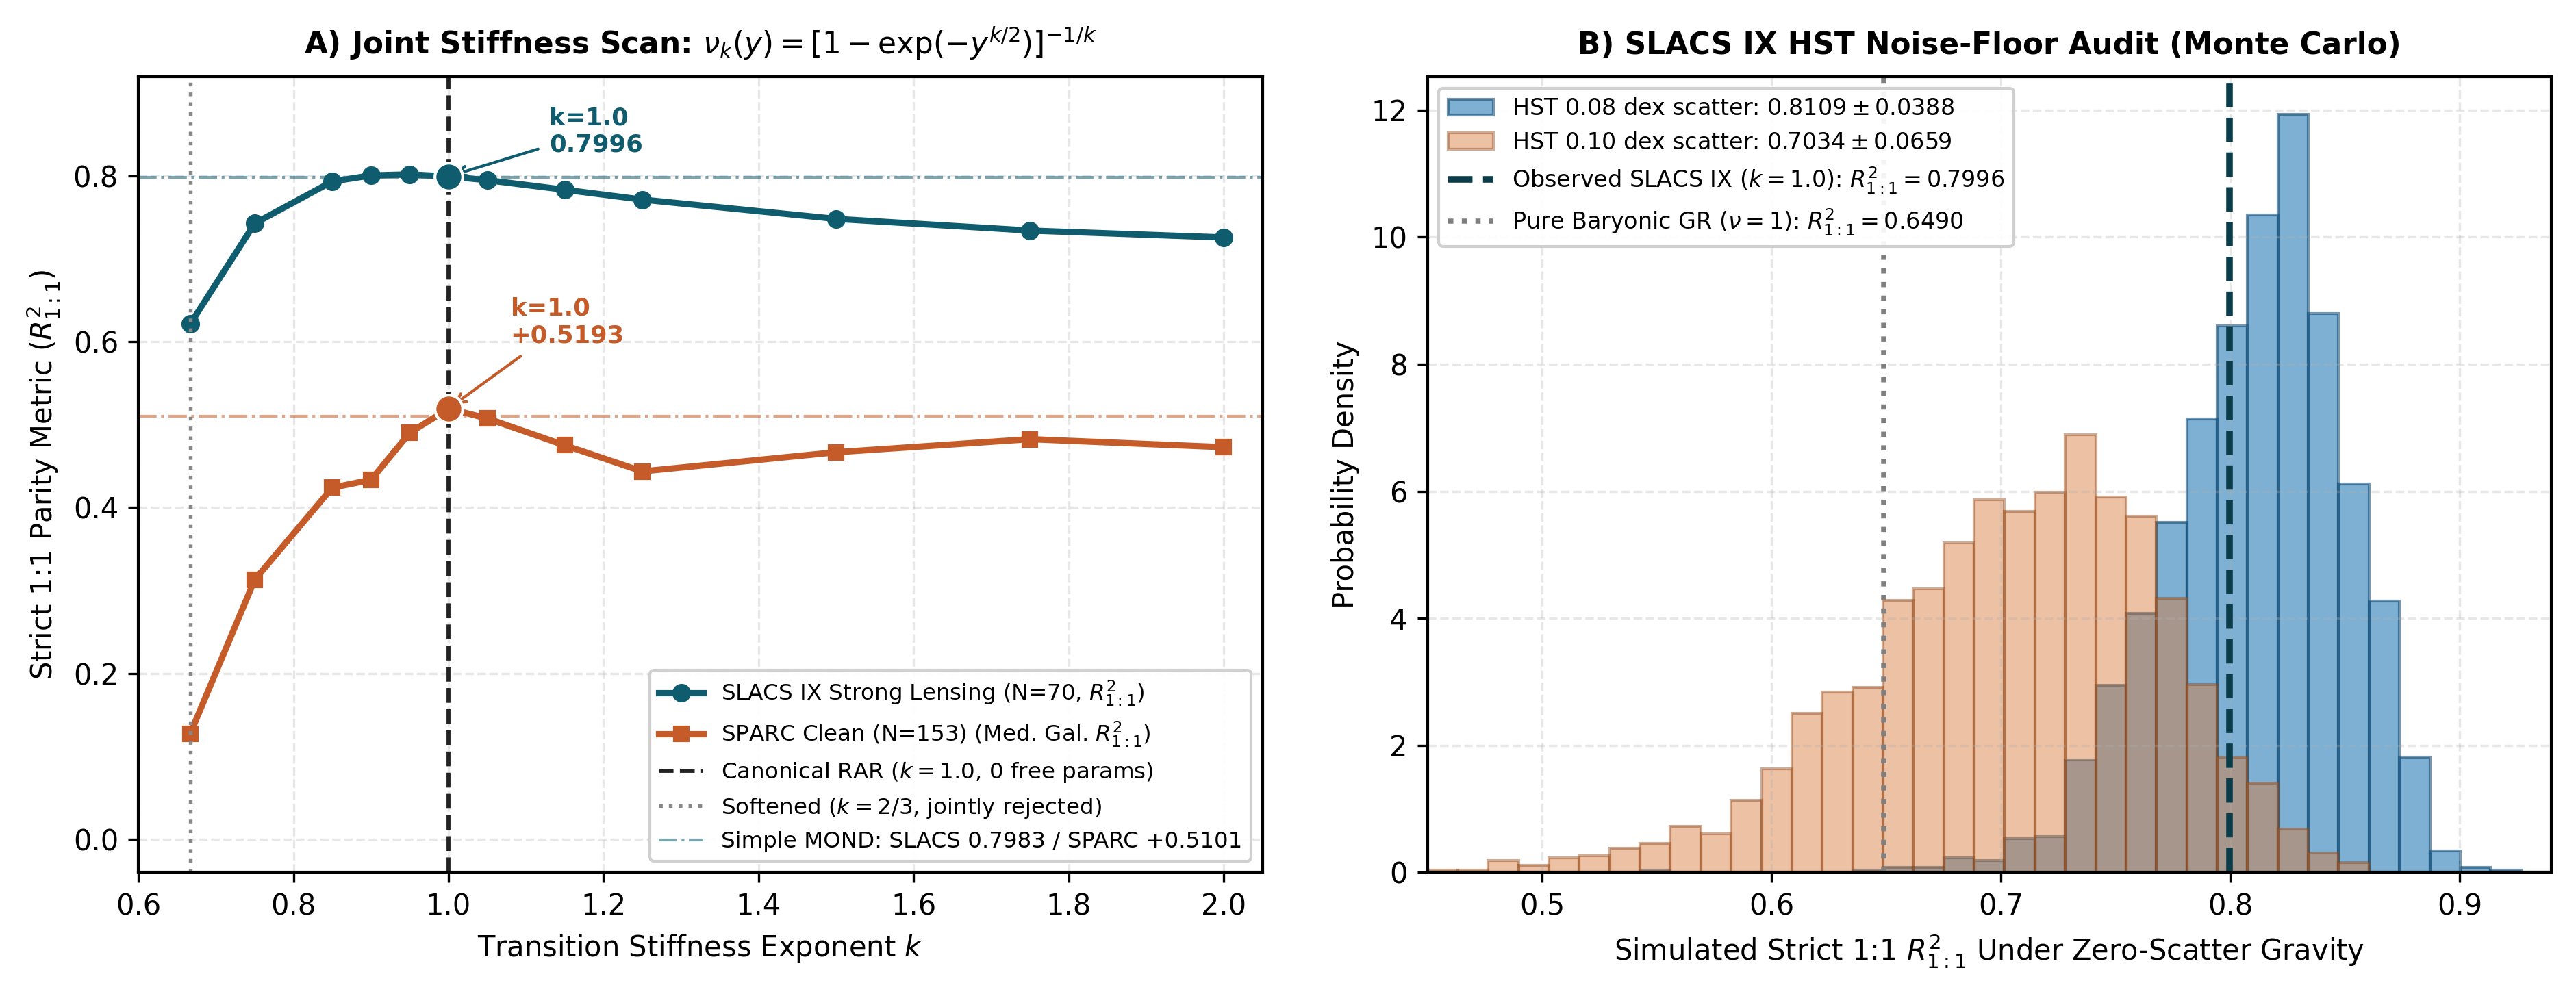

Values plotted in this chart, from the file beside it:
Model, k, SLACS_IX_R2_1to1, SLACS_IX_SumParity_pct, SPARC_MedGal_R2_1to1, SPARC_RAR_RMS_dex
nu_k (k=0.5000), 0.5, -0.3914, 62.02, -0.8157, 0.2643
nu_k (k=0.6667), 0.6667, 0.6214, 84.77, 0.1269, 0.2072
nu_k (k=0.7500), 0.75, 0.7429, 90.92, 0.3131, 0.1942
nu_k (k=0.8500), 0.85, 0.7935, 95.99, 0.424, 0.1854
nu_k (k=0.9000), 0.9, 0.8008, 97.88, 0.4335, 0.1827
nu_k (k=0.9500), 0.95, 0.802, 99.45, 0.4903, 0.1809
nu_k (k=1.0000), 1.0, 0.7996, 99.24, 0.5193, 0.1797
nu_k (k=1.0500), 1.05, 0.7951, 98.14, 0.5076, 0.1789
nu_k (k=1.1500), 1.15, 0.7835, 96.43, 0.4751, 0.1783
nu_k (k=1.2500), 1.25, 0.7716, 95.2, 0.4437, 0.1785
nu_k (k=1.5000), 1.5, 0.7484, 93.39, 0.4668, 0.1803
nu_k (k=1.7500), 1.75, 0.7343, 92.51, 0.4826, 0.1826
nu_k (k=2.0000), 2.0, 0.7259, 92.03, 0.4729, 0.1847
Baryons_GR_Newtonian, , 0.649, 88.28, -3.484, 
Simple_MOND, , 0.7983, 97.57, 0.5101, 0.1802
